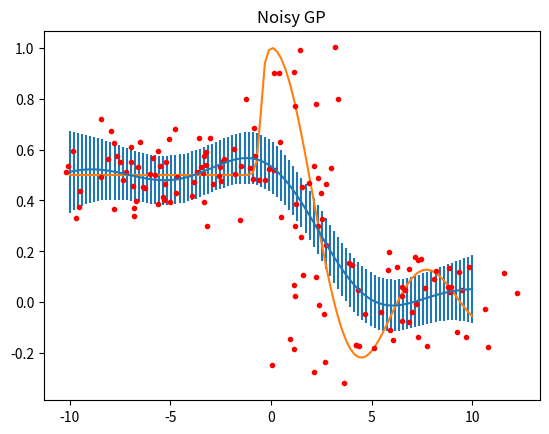
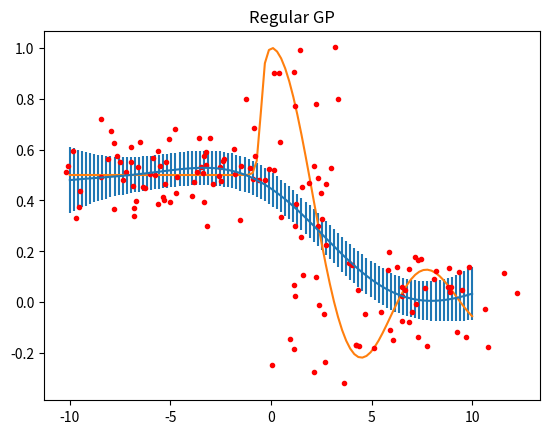

Reproduce these figures in Python, in order.
# -*- coding: utf-8 -*-
"""
Created on Wed Nov 30 11:21:25 2016
@author: Aleksander

Paper implementation : "Gaussian Process Training with Input Noise"
Parameters:
    var_x: input noise variance
    var_y: output noise variance
    varf : kernal hyperparameter sigma_f
    l    : kernal hyperparameter lengthscale   or   parameter set
"""

import numpy as np
import matplotlib.pyplot as plt

import math
from scipy.spatial.distance import cdist, pdist, squareform
from scipy.optimize import minimize


class GPRegressor:

    # l - Correlation length. Scalar or array of length num_features in X
    # varf - Signal variance.
    # normalize_y - Subtract mean of y from y if True. Often a good idea since
    #               we are modeling a zero-mean GP.
    # num_restarts_hyper - Number of randomly initialized optimizations of the hyperparameters,
    #                   that should be performed. More than one is usually a good idea since
    #                   the log_marinal_likelihood often has local maxima.
    #
    def __init__(self, l=1.0, varf=1.0, normalize_y=True, num_restarts_hyper=1):

        self.varf = varf
        self.normalize_y = normalize_y
        self.num_restarts = num_restarts_hyper
        self.l = np.array(l)

    # X - Input prediction data
    # return_std - Returns GP std.dev. if True
    # np.zeros_like(M): create zero-matrix with the same shape as M
    def predict(self, X, return_std=False):
        l = self.l
        self.K2 = self.kernel(X, self.X_train, np.zeros_like(X), self.var_x, l, self.varf)
        mean = np.dot(self.K2, self.pred_vec) + self.mu
        if return_std:
            # See equation (7) in paper NIGP
            std2 = np.sqrt(np.diag(
                self.autokernel(X, np.zeros_like(X), l, self.varf) - np.dot(self.K2, np.dot(self.pred_fac, self.K2.T))))
            return mean, std2
        else:
            return mean, 0.0

    def kernel(self, X1, X2, var_x1, var_x2, l, varf): # K(x_star,X)  kernal func
        # squared exponential kernel with Automatic Relevance Determination
        tmp = 0.0
        tmp2 = 1.0
        l = l * np.ones(len(self.X_train[0, :]))
        for i in range(0, len(X1[0, :])):
            l2 = l[i] * l[i]  # !
            d1 = cdist(X1[:, i].reshape(-1, 1), X2[:, i].reshape(-1, 1), metric='sqeuclidean')
            d2 = cdist(var_x1[:, i].reshape(-1, 1), -var_x2[:, i].reshape(-1, 1), metric='euclidean')
            tmp += d1 / (l2 + d2)
            tmp2 *= (1.0 + d2 / l2)
        return varf * np.power(tmp2, -0.5) * np.exp(-0.5 * tmp)

    def autokernel(self, X, var_x, l, varf): # K(X,X)  self kernal
        tmp = 0.0
        tmp2 = 1.0
        l = l * np.ones(len(self.X_train[0, :])) # diagonal matrix of the kernal
        for i in range(0, len(X[0, :])):
            l2 = l[i] * l[i]  #
            d1 = cdist(X[:, i].reshape(-1, 1), X[:, i].reshape(-1, 1), metric='sqeuclidean') # cdist: Standardized euclidean distance
            d2 = cdist(var_x[:, i].reshape(-1, 1), -var_x[:, i].reshape(-1, 1), metric='euclidean') # euclidean distance
            tmp += d1 / (l2 + d2)
            tmp2 *= (1.0 + d2 / l2)
        return varf * np.power(tmp2, -0.5) * np.exp(-0.5 * tmp)

        # X_train - Input data (num_samples, num_features)

    # y_train - Output data (num_samples)
    # var_x - Variance in input points x
    # var_y - Variance in output points y
    # l_bounds - Bounds for the hyperparameters.
    #          Array size (3x2) or ((2+num_features)x2).
    #          l[0] is varf(signal variance), l[1] is noise_variance
    #          and l[2::] is correlation length(s)  <--->  res here？
    #          None means using the supplied hyperparameters.
    def fit(self, X_train, y_train, var_x, var_y, l_bounds=None):

        if self.normalize_y:
            self.mu = np.mean(y_train, 0)
        else:
            self.mu = 0.0
        self.X_train = X_train
        self.y_train = (y_train - self.mu)
        if np.iterable(var_x):
            self.var_x = var_x
        else:
            self.var_x = var_x * np.ones_like(X_train)

        self.var_y = var_y

        # Fit hyperparameters by maximizing log marginal likelihood.
        if l_bounds is not None:
            bounds = []
            for i in range(0, len(l_bounds)):
                bounds.append(l_bounds[i])
            best_f = 1e6
            for j in range(0, self.num_restarts):
                loglb = np.log10(l_bounds[:, 0])
                loghb = np.log10(l_bounds[:, 1])
                l0 = loglb + (loghb - loglb) * np.random.random(size=loglb.shape)
                l0 = 10.0 ** l0

                res = minimize(self.neg_log_marginal_likelihood, l0, method='l-bfgs-b', bounds=bounds, tol=1e-12,
                               options={'disp': False, 'eps': 0.001})
                # res: final optimized parameters; l0 is the initialize parameter
                if res['fun'] < best_f:
                    self.varf = res['x'][0]    # output variance
                    self.alpha = res['x'][1]   # inout noise introduced variance, total variance
                    self.l = res['x'][2::]     #  lengthscale parameter for kernal
                    self.opt_params = res['x'] #
                print("iter: " + str(j) + ". params: " + "Output variance：" + str(self.varf) +
                      ", " + str(self.alpha) + ", " + str(self.l))
            self.var_y += self.alpha
        # Calculate factors needed for prediction.
        self.K1 = self.autokernel(self.X_train, self.var_x, self.l, self.varf)
        self.pred_fac = np.linalg.pinv(self.K1 + np.identity(len(self.K1[:, 0])) * self.var_y)
        self.pred_vec = np.dot(self.pred_fac, self.y_train)

    def neg_log_marginal_likelihood(self, l):
        # This nlml
        varf = l[0] # output variance
        varn = l[1] # input noise introduced variance, total variance
        l = l[2::]  # lengthscale parameter for kernal
        # calculate the kernal matrix: K(X,X) + sigma^2 * I + varn
        # varn or l[1]: (slope of mean func)^T * Sigma_x * (slope of mean func)
        K = self.autokernel(self.X_train, self.var_x, l, varf) + np.identity(len(self.X_train[:, 0])) \
            * (self.var_y + varn)
        Kinv = np.linalg.pinv(K)  # Calculate the pseudo-inverse of a matrix
        return 0.5 * np.dot(self.y_train, np.dot(Kinv, self.y_train)) + 0.5 * np.log(np.linalg.det(K)) \
               + 0.5 * len(K[:, 0]) * np.log(2 * math.pi)


##Example insipired from 'Learning Gaussian Process Models from Uncertain Data', Dallaire.
if __name__ == "__main__":
    def sincsig(x):
        return (x >= 0) * np.sinc(x / math.pi) + (x < 0) * (0.5 * (1 + np.exp(-10 * x - 5)) ** (-1) + 0.5)


    X_train = np.random.random((150, 1)) * 20.0 - 10.0
    y_train = sincsig(X_train[:, 0])

    X_std = np.random.random(X_train.shape) * 2.0 + 0.5
    y_std = 0.1 * np.ones_like(y_train)
    y_train += np.random.normal(0.0, y_std)
    X_train += np.random.normal(0.0, X_std)

    # create data by constant interval
    Xcv = np.linspace(-10, 10, 100).reshape(-1, 1)
    ycv = sincsig(Xcv[:, 0])

    l_bounds = np.array([[0.01, 0.3], [0.01, 0.1], [0.1, 5.0]])
    gp = GPRegressor(1, 1, num_restarts_hyper=10)
    gp.fit(X_train, y_train, X_std ** 2, 0.0, l_bounds=l_bounds)
    yp, std = gp.predict(Xcv, True)
    # print
    # np.sqrt(np.average((yp - ycv) ** 2))

    plt.figure()
    plt.errorbar(Xcv[:, 0], yp, yerr=2 * std)
    plt.plot(Xcv[:, 0], sincsig(Xcv))
    plt.plot(X_train[:, 0], y_train, 'r.')
    plt.title('Noisy GP')
    plt.show()

    l_bounds = np.array([[0.01, 0.3], [0.02, 0.2], [0.1, 5.0]])
    gp = GPRegressor(1, 1, num_restarts_hyper=10)
    gp.fit(X_train, y_train, 0.0, 0.0, l_bounds=l_bounds)
    yp, std = gp.predict(Xcv, True)
    # print
    # np.sqrt(np.average((yp - ycv) ** 2))

    plt.figure()
    plt.errorbar(Xcv[:, 0], yp, yerr=2 * std)
    plt.plot(Xcv[:, 0], sincsig(Xcv))
    plt.plot(X_train[:, 0], y_train, 'r.')
    plt.title('Regular GP')
    plt.show()